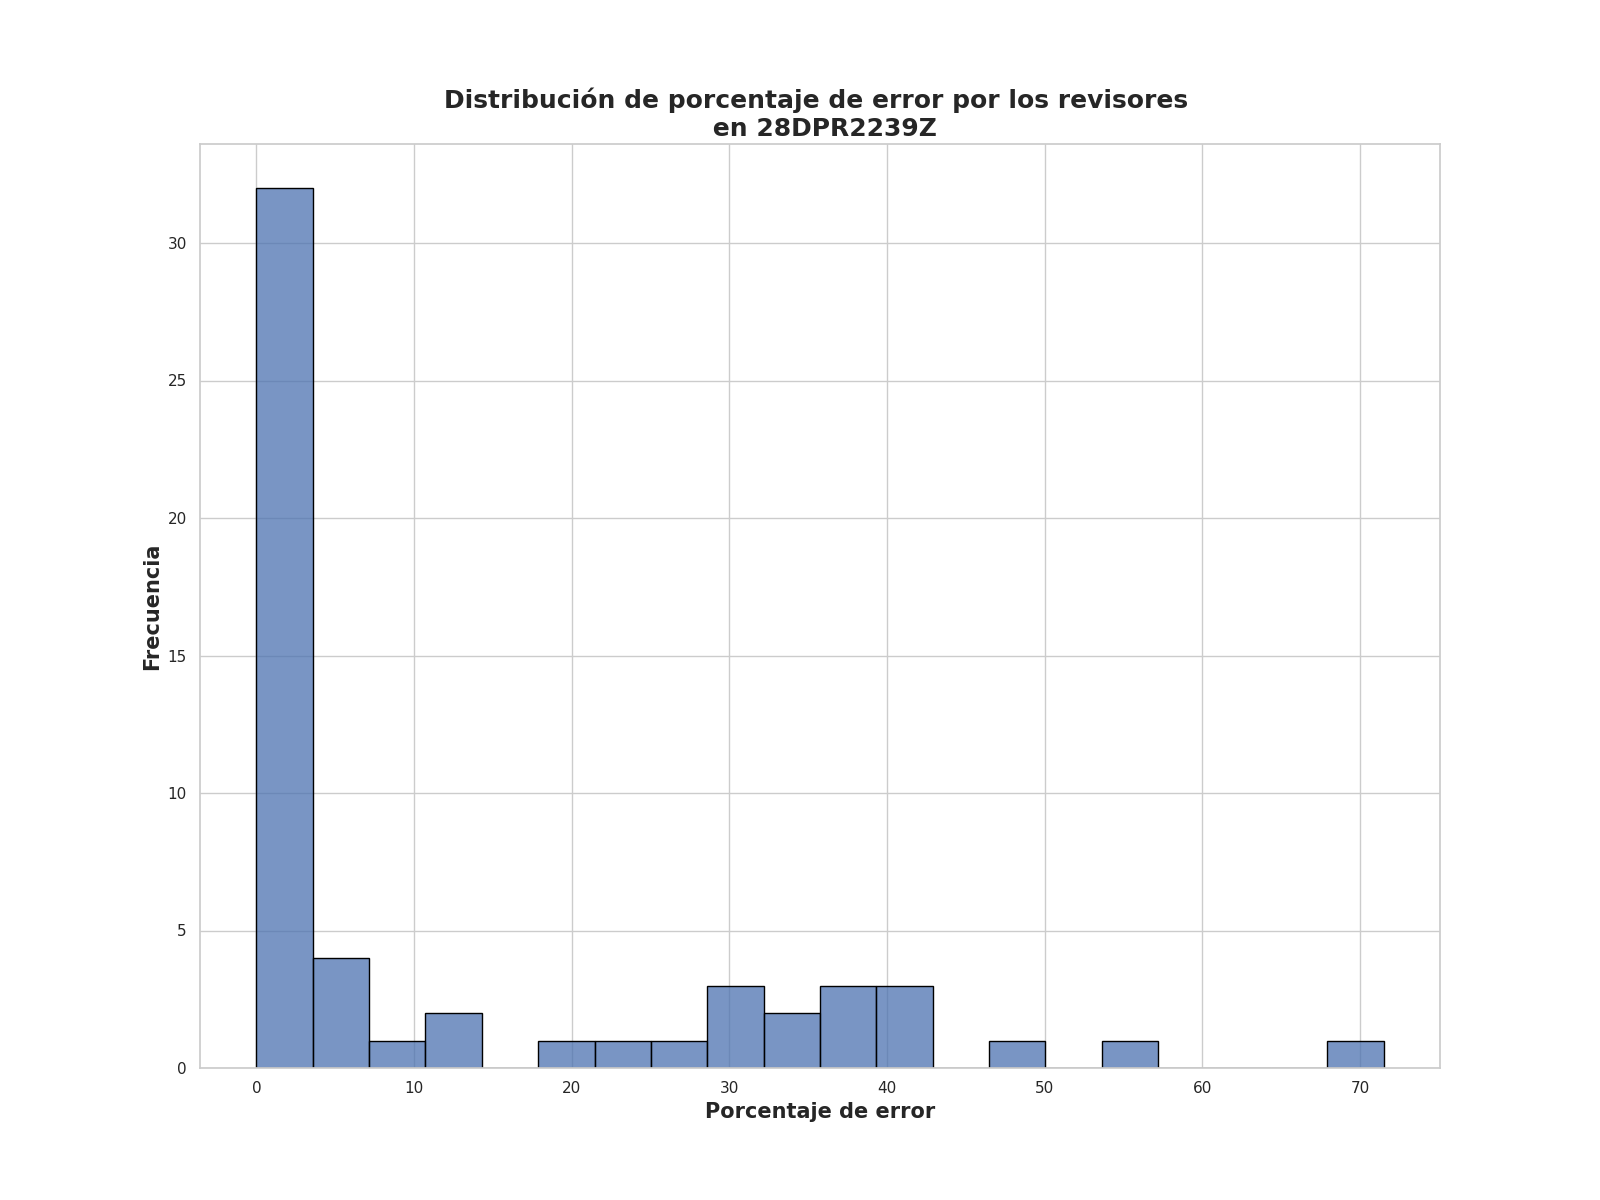

The data file committed next to this chart (first rows):
Porcentaje de error de revisores, Frecuencia
0.0, 15
1.25, 7
2.0, 7
3.75, 2
2.5, 2
26.75, 1
12.25, 1
3.25, 1
8.25, 1
4.0, 1
5.75, 1
34.0, 1
37.75, 1
56.5, 1
42.25, 1
13.75, 1
28.75, 1
18.75, 1
38.5, 1
31.25, 1
23.5, 1
71.5, 1
42.75, 1
40.75, 1
47.0, 1
30.75, 1
39.25, 1
35.25, 1
